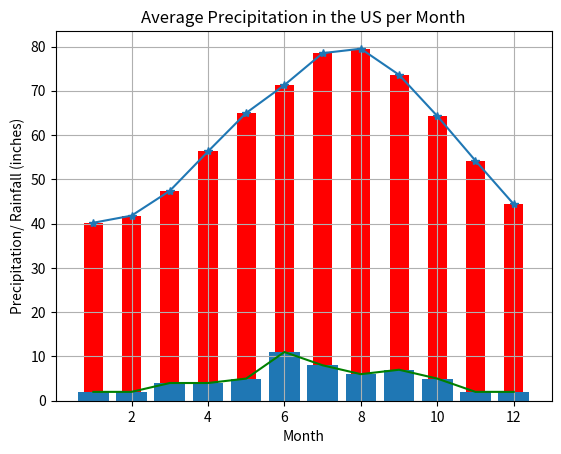

Reproduce this figure in Python.
import matplotlib.pyplot as plt

x = [1, 2, 3, 4, 5, 6, 7, 8, 9, 10, 11, 12]
y = [40.2, 41.8, 47.4, 56.3, 65, 71.3, 78.5, 79.5, 73.6, 64.3, 54.2, 44.4]
plt.plot(x, y, marker='*')
plt.bar(x, y, width=0.5, color='red')
plt.title('Average Temperature Per Month in the US')
plt.xlabel('Month')
plt.ylabel('Temperature (°F)')
plt.grid(True)
plt.show()

x = [1, 2, 3, 4, 5, 6, 7, 8, 9, 10, 11, 12]
y = [2, 2, 4, 4, 5, 11, 8, 6, 7, 5, 2, 2]
plt.plot(x, y, color='green')
plt.bar(x, y)
plt.xlabel('Month')
plt.ylabel('Precipitation/ Rainfall (inches)')
plt.title("Average Precipitation in the US per Month")
plt.show()